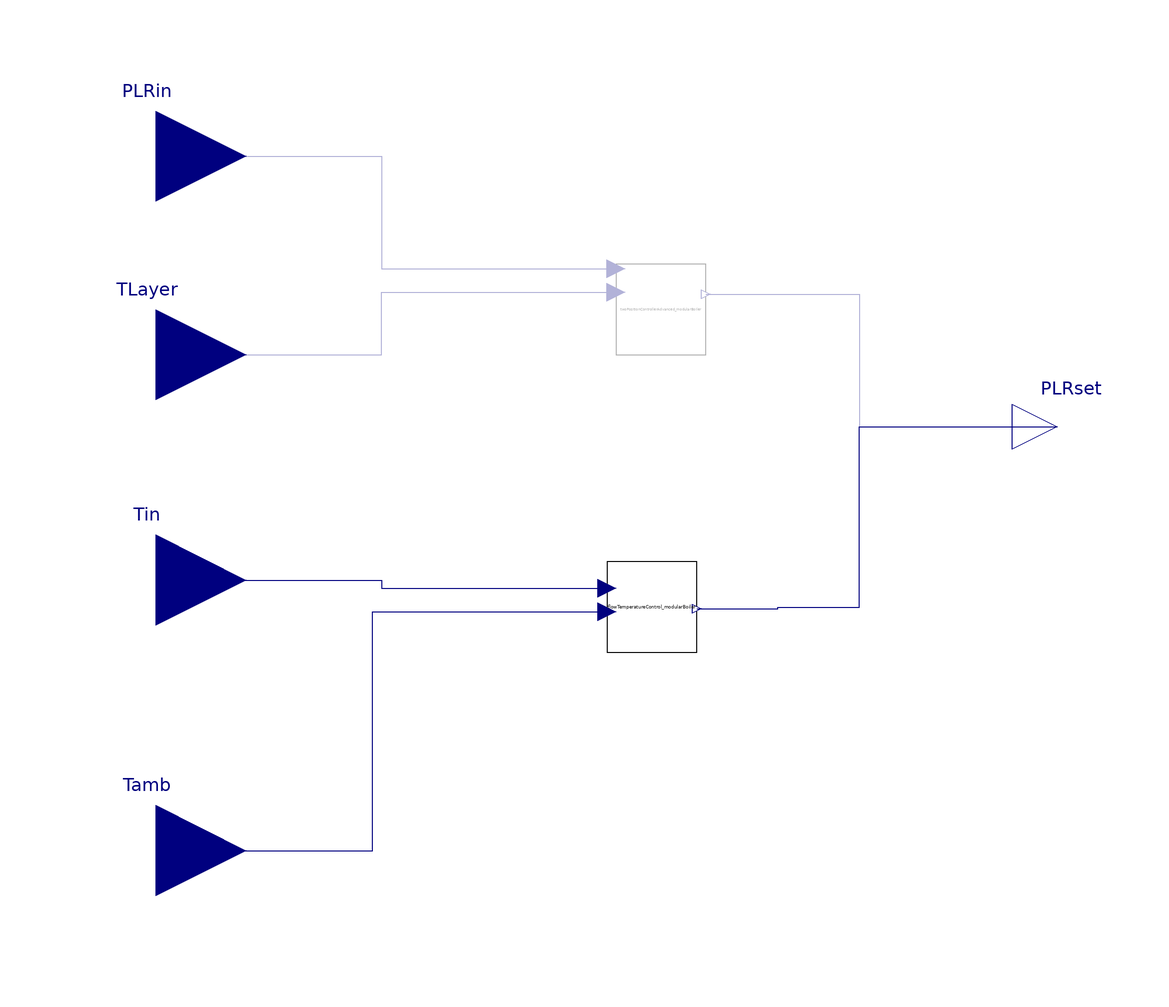

This picture is the connection diagram that the Modelica source below describes through its graphical annotations.

model AdvancedControl_modularBoiler
  "Advanced control for modular boiler"
  extends ControlUnity.AdvancedControl.partialAdvancedControl.partialAdvancedController;
  parameter Boolean use_BufferStorage=false "true=Pufferspeicher wird ausgewählt, false=Vorlauftemperaturregelung" annotation(choices(
      choice=true "Control with buffer storage",
      choice=false "control with flow temperature control"));


    // Flow temperature control
 flowTemperatureController.flowTemperatureControl_modularBoiler
    flowTemperatureControl_modularBoiler if not use_Bufferstorage
    annotation (Placement(transformation(extent={{0,-20},{20,0}})));
  Modelica.Blocks.Interfaces.RealInput Tamb if not use_Bufferstorage
    annotation (Placement(transformation(extent={{-120,-84},{-80,-44}})));



  //Two position control with buffer storage
twoPositionController.twoPositionControllerAdvanced_modularBoiler
    twoPositionControllerAdvanced_modularBoiler(redeclare
      twoPositionController.BaseClass.twoPositionControllerCal.TwoPositionController_top
      twoPositionController_layers) if             use_BufferStorage
    annotation (Placement(transformation(extent={{2,46},{22,66}})));
  Modelica.Blocks.Interfaces.RealInput TLayer[n] if use_Bufferstorage
    annotation (Placement(transformation(extent={{-120,26},{-80,66}})));

equation
  //


  if use_Bufferstorage then
  connect(PLRin, twoPositionControllerAdvanced_modularBoiler.PLR_ein)
    annotation (Line(points={{-100,90},{-50,90},{-50,65},{2,65}}, color={0,0,127}));
  connect(TLayer, twoPositionControllerAdvanced_modularBoiler.TLayers)
    annotation (Line(points={{-100,46},{-50,46},{-50,59.8},{2,59.8}}, color={0,0,
          127}));
  connect(twoPositionControllerAdvanced_modularBoiler.PLR_aus, PLRset)
    annotation (Line(points={{22,59.4},{56,59.4},{56,30},{100,30}}, color={0,0,127}));
  else
  connect(Tin, flowTemperatureControl_modularBoiler.Tin) annotation (Line(
        points={{-100,-4},{-50,-4},{-50,-5.8},{0,-5.8}}, color={0,0,127}));
  connect(Tamb, flowTemperatureControl_modularBoiler.Tamb) annotation (Line(
        points={{-100,-64},{-52,-64},{-52,-11},{0,-11}}, color={0,0,127}));
  connect(flowTemperatureControl_modularBoiler.PLRset, PLRset) annotation (Line(
        points={{20,-10.4},{38,-10.4},{38,-10},{56,-10},{56,30},{100,30}},
        color={0,0,127}));
   end if;
end AdvancedControl_modularBoiler;